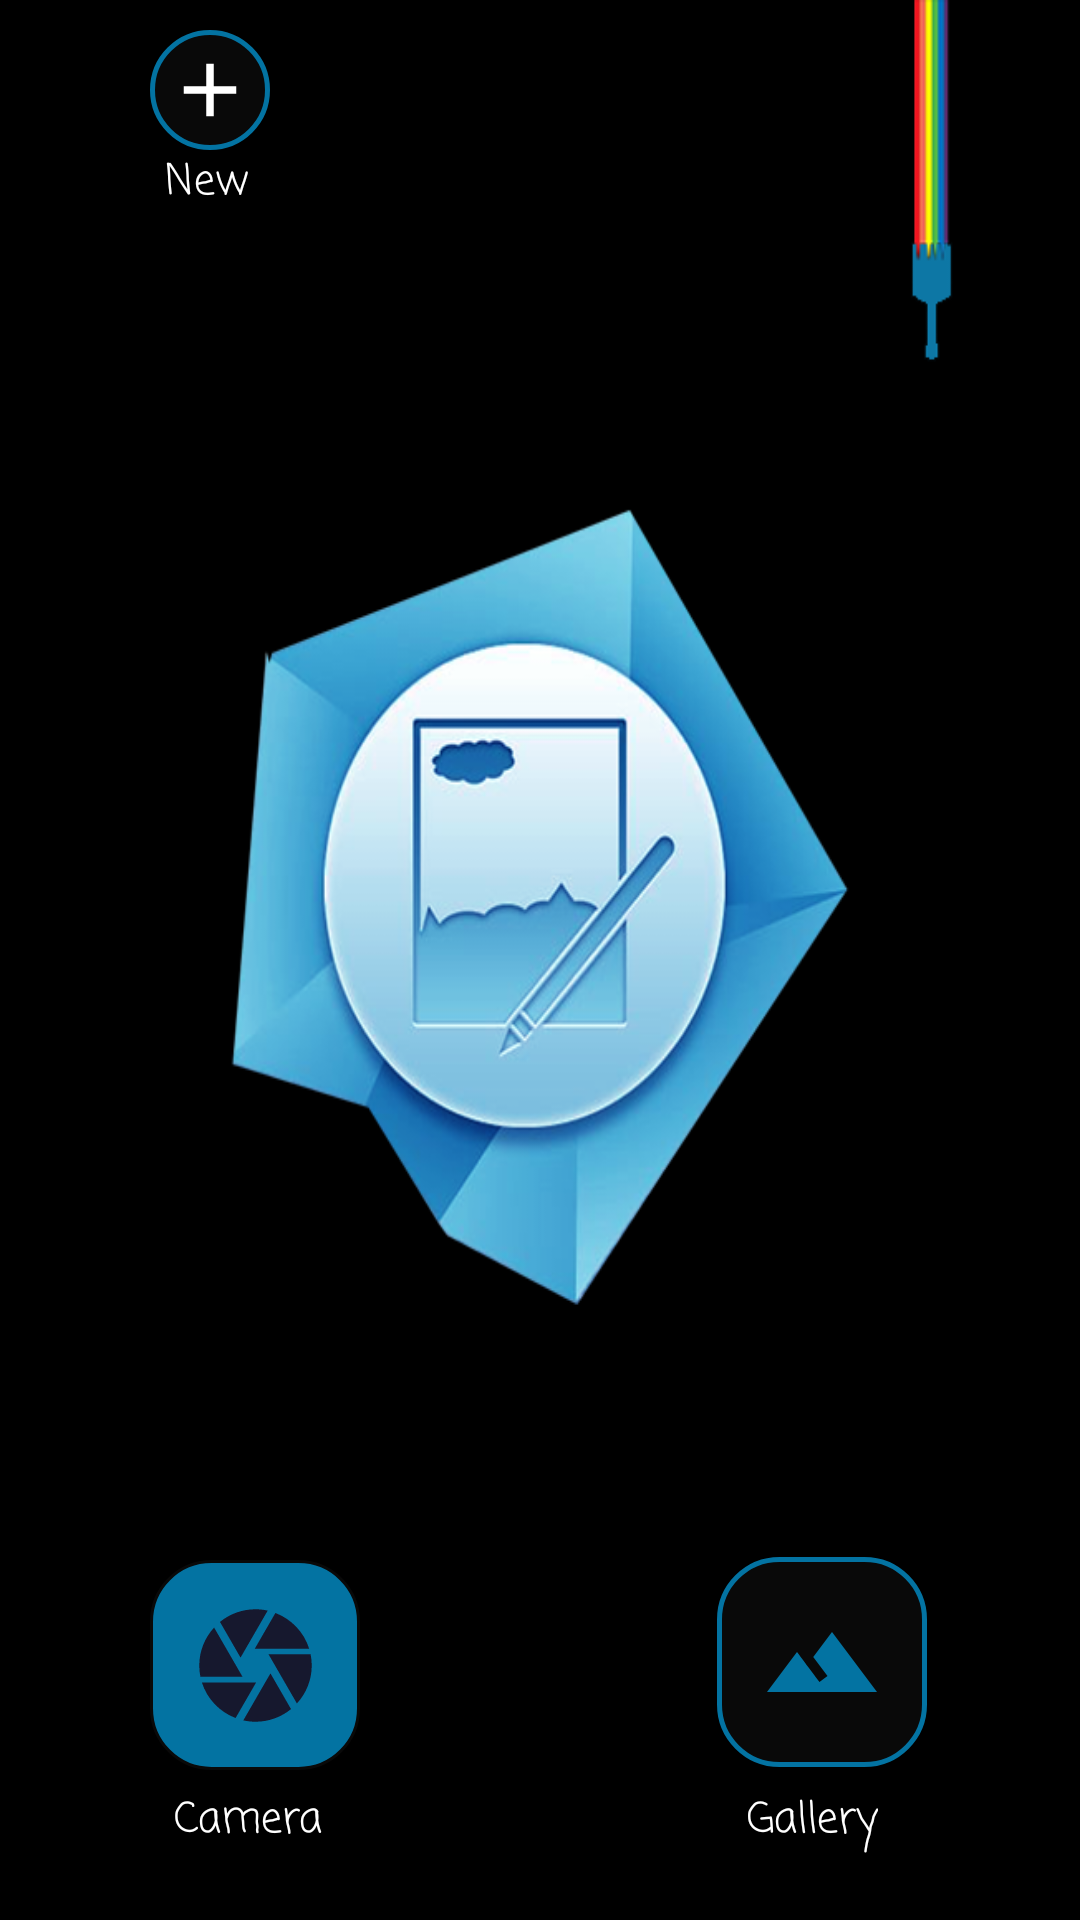

Android layout source for this screen:
<!-- AndroidManifest.xml: activity theme AppTheme. -->
<!-- res/layout/activity_main.xml -->
<?xml version="1.0" encoding="utf-8"?>
<RelativeLayout
        xmlns:android="http://schemas.android.com/apk/res/android"
        xmlns:app="http://schemas.android.com/apk/res-auto"
        xmlns:tools="http://schemas.android.com/tools"

        android:layout_width="match_parent"
        android:layout_height="match_parent"
        android:background="@drawable/background"
        android:backgroundTintMode="screen"
        android:id="@+id/first_view"
        tools:context=".MainActivity"
>


        <ImageButton

                android:layout_width="70dp"
                android:layout_height="70dp" app:srcCompat="@drawable/ic_camera"
                android:background="@drawable/custom_button_inverse"
                android:id="@+id/camera_btn"
                android:layout_marginBottom="50dp"
                android:layout_alignParentStart="true" android:layout_marginLeft="50dp"
                android:layout_marginStart="50dp"
                android:layout_alignParentLeft="true" android:layout_alignParentBottom="true"
                tools:ignore="VectorDrawableCompat" android:scaleType="centerInside"/>

        <ImageButton

                android:layout_width="70dp"
                android:layout_height="70dp"
                android:background="@drawable/custom_button"
                android:layout_marginBottom="1dp"
                android:layout_alignBottom="@+id/camera_btn"
                android:layout_alignParentEnd="true"
                android:layout_alignParentRight="true" android:layout_marginRight="51dp"
                android:layout_marginEnd="51dp" android:id="@+id/gallery_btn" android:src="@drawable/ic_terrain"
                android:scaleType="centerInside"/>
        <TextView
                android:text="Gallery"
                android:layout_width="wrap_content"
                android:layout_height="wrap_content"
                android:layout_marginStart="10dp"
                android:id="@+id/gallery_txt"
                android:layout_marginLeft="10dp" android:layout_alignLeft="@+id/gallery_btn"
                android:layout_alignStart="@+id/gallery_btn" android:layout_marginTop="6dp"
                android:layout_below="@+id/gallery_btn" android:textColor="@color/colorAccent"
                app:fontFamily="casual"/>
        <TextView
                android:text="Camera"
                android:layout_width="wrap_content"
                android:layout_height="wrap_content"
                android:layout_marginStart="8dp"
                android:id="@+id/camera_txt" android:layout_marginBottom="0dp"
                android:layout_marginLeft="8dp" android:layout_alignBottom="@+id/gallery_txt"
                android:layout_alignLeft="@+id/camera_btn" android:layout_alignStart="@+id/camera_btn"
                android:textColor="@color/colorAccent" app:fontFamily="casual"/>

        <ImageButton
                android:layout_width="40dp"
                android:layout_height="40dp" app:srcCompat="@drawable/ic_create_new"

                android:id="@+id/create_new_image"
                android:background="@drawable/custom_button"
                tools:ignore="VectorDrawableCompat"
                android:layout_marginTop="10dp" android:layout_alignParentTop="true"
                android:layout_marginLeft="0dp"
                android:layout_marginStart="0dp"
                android:layout_alignLeft="@+id/camera_btn" android:layout_alignStart="@+id/camera_btn"/>
        <TextView
                android:text="New"
                android:layout_width="wrap_content"
                android:layout_height="wrap_content"
                android:textColor="@color/text_color_Light"
                android:fontFamily="casual"
                android:id="@+id/new_txt"
                android:layout_marginLeft="5dp"
                android:layout_marginStart="5dp" android:layout_alignLeft="@+id/create_new_image"
                android:layout_alignStart="@+id/create_new_image" android:layout_marginTop="0dp"
                android:layout_below="@+id/create_new_image"/>


        <FrameLayout android:layout_width="match_parent" android:layout_height="wrap_content"
                     android:layout_alignParentBottom="true"
                     android:id="@+id/Image_creator_layout">

        </FrameLayout>

</RelativeLayout>
<!-- resources referenced by this layout -->
<resources>
  <color name="colorAccent">#FFFFFF</color>
  <color name="text_color_Light">#FFFFFF</color>
  <!-- drawable background: png bitmap (drawable, 100334 bytes) -->
  <!-- drawable custom_button (drawable) -->
  <?xml version="1.0" encoding="utf-8"?>
  <selector xmlns:android="http://schemas.android.com/apk/res/android">
      <item android:drawable="@drawable/button_design"/>
  </selector>
  <!-- drawable custom_button_inverse (drawable) -->
  <?xml version="1.0" encoding="utf-8"?>
  <selector xmlns:android="http://schemas.android.com/apk/res/android">
      <item android:drawable="@drawable/button_design_inverse"/>
  
  </selector>
  <!-- drawable ic_camera (drawable) -->
  <vector android:height="45dp" android:tint="#16182E"
      android:viewportHeight="24.0" android:viewportWidth="24.0"
      android:width="45dp" xmlns:android="http://schemas.android.com/apk/res/android">
      <path android:fillColor="#16182E" android:pathData="M9.4,10.5l4.77,-8.26C13.47,2.09 12.75,2 12,2c-2.4,0 -4.6,0.85 -6.32,2.25l3.66,6.35 0.06,-0.1zM21.54,9c-0.92,-2.92 -3.15,-5.26 -6,-6.34L11.88,9h9.66zM21.8,10h-7.49l0.29,0.5 4.76,8.25C21,16.97 22,14.61 22,12c0,-0.69 -0.07,-1.35 -0.2,-2zM8.54,12l-3.9,-6.75C3.01,7.03 2,9.39 2,12c0,0.69 0.07,1.35 0.2,2h7.49l-1.15,-2zM2.46,15c0.92,2.92 3.15,5.26 6,6.34L12.12,15L2.46,15zM13.73,15l-3.9,6.76c0.7,0.15 1.42,0.24 2.17,0.24 2.4,0 4.6,-0.85 6.32,-2.25l-3.66,-6.35 -0.93,1.6z"/>
  </vector>
  <!-- drawable ic_create_new (drawable) -->
  <vector android:height="30dp" android:tint="#FFFFFF"
      android:viewportHeight="24.0" android:viewportWidth="24.0"
      android:width="30dp" xmlns:android="http://schemas.android.com/apk/res/android">
      <path android:fillColor="#FFffffff" android:pathData="M19,13h-6v6h-2v-6H5v-2h6V5h2v6h6v2z"/>
  </vector>
  <!-- drawable ic_terrain (drawable) -->
  <vector android:height="40dp" android:tint="#0373A2"
      android:viewportHeight="24.0" android:viewportWidth="24.0"
      android:width="40dp" xmlns:android="http://schemas.android.com/apk/res/android">
      <path android:fillColor="#0373A2" android:pathData="M14,6l-3.75,5 2.85,3.8 -1.6,1.2C9.81,13.75 7,10 7,10l-6,8h22L14,6z"/>
  </vector>
  <style name="AppTheme." parent="Theme.AppCompat.Light.NoActionBar">
          
          <item name="colorPrimary">@color/colorPrimary</item>
          <item name="colorPrimaryDark">@color/colorPrimaryDark</item>
          <item name="colorAccent">@color/colorAccent</item>
      </style>
  <!-- drawable button_design (drawable) -->
  <?xml version="1.0" encoding="utf-8"?>
  <shape xmlns:android="http://schemas.android.com/apk/res/android"
         android:shape="rectangle" >
      <solid
              android:color="@color/Button_Color"/>
      <padding
              android:right="0dp"
              android:left="0dp"
              android:top="0dp"
              android:bottom="0dp"/>
  
      <corners
              android:radius="20sp"/>
      <stroke
              
              android:width="1.5dp"
              android:color="@color/Stroke_Color"
      />
  </shape>
  <!-- drawable button_design_inverse (drawable) -->
  <?xml version="1.0" encoding="utf-8"?>
  <shape xmlns:android="http://schemas.android.com/apk/res/android"
         android:shape="rectangle" >
      <solid
              android:color="@color/Stroke_Color"/>
      <padding
              android:right="0dp"
              android:left="0dp"
              android:top="0dp"
              android:bottom="0dp"/>
  
      <corners
              android:radius="20sp"/>
      <stroke
  
              android:width="1dp"
              android:color="@color/Button_Color"
      />
  </shape>
  <color name="colorPrimary">#090909</color>
  <color name="colorPrimaryDark">#090909</color>
  <color name="Button_Color">#090909</color>
  <color name="Stroke_Color">#0373A2</color>
</resources>
